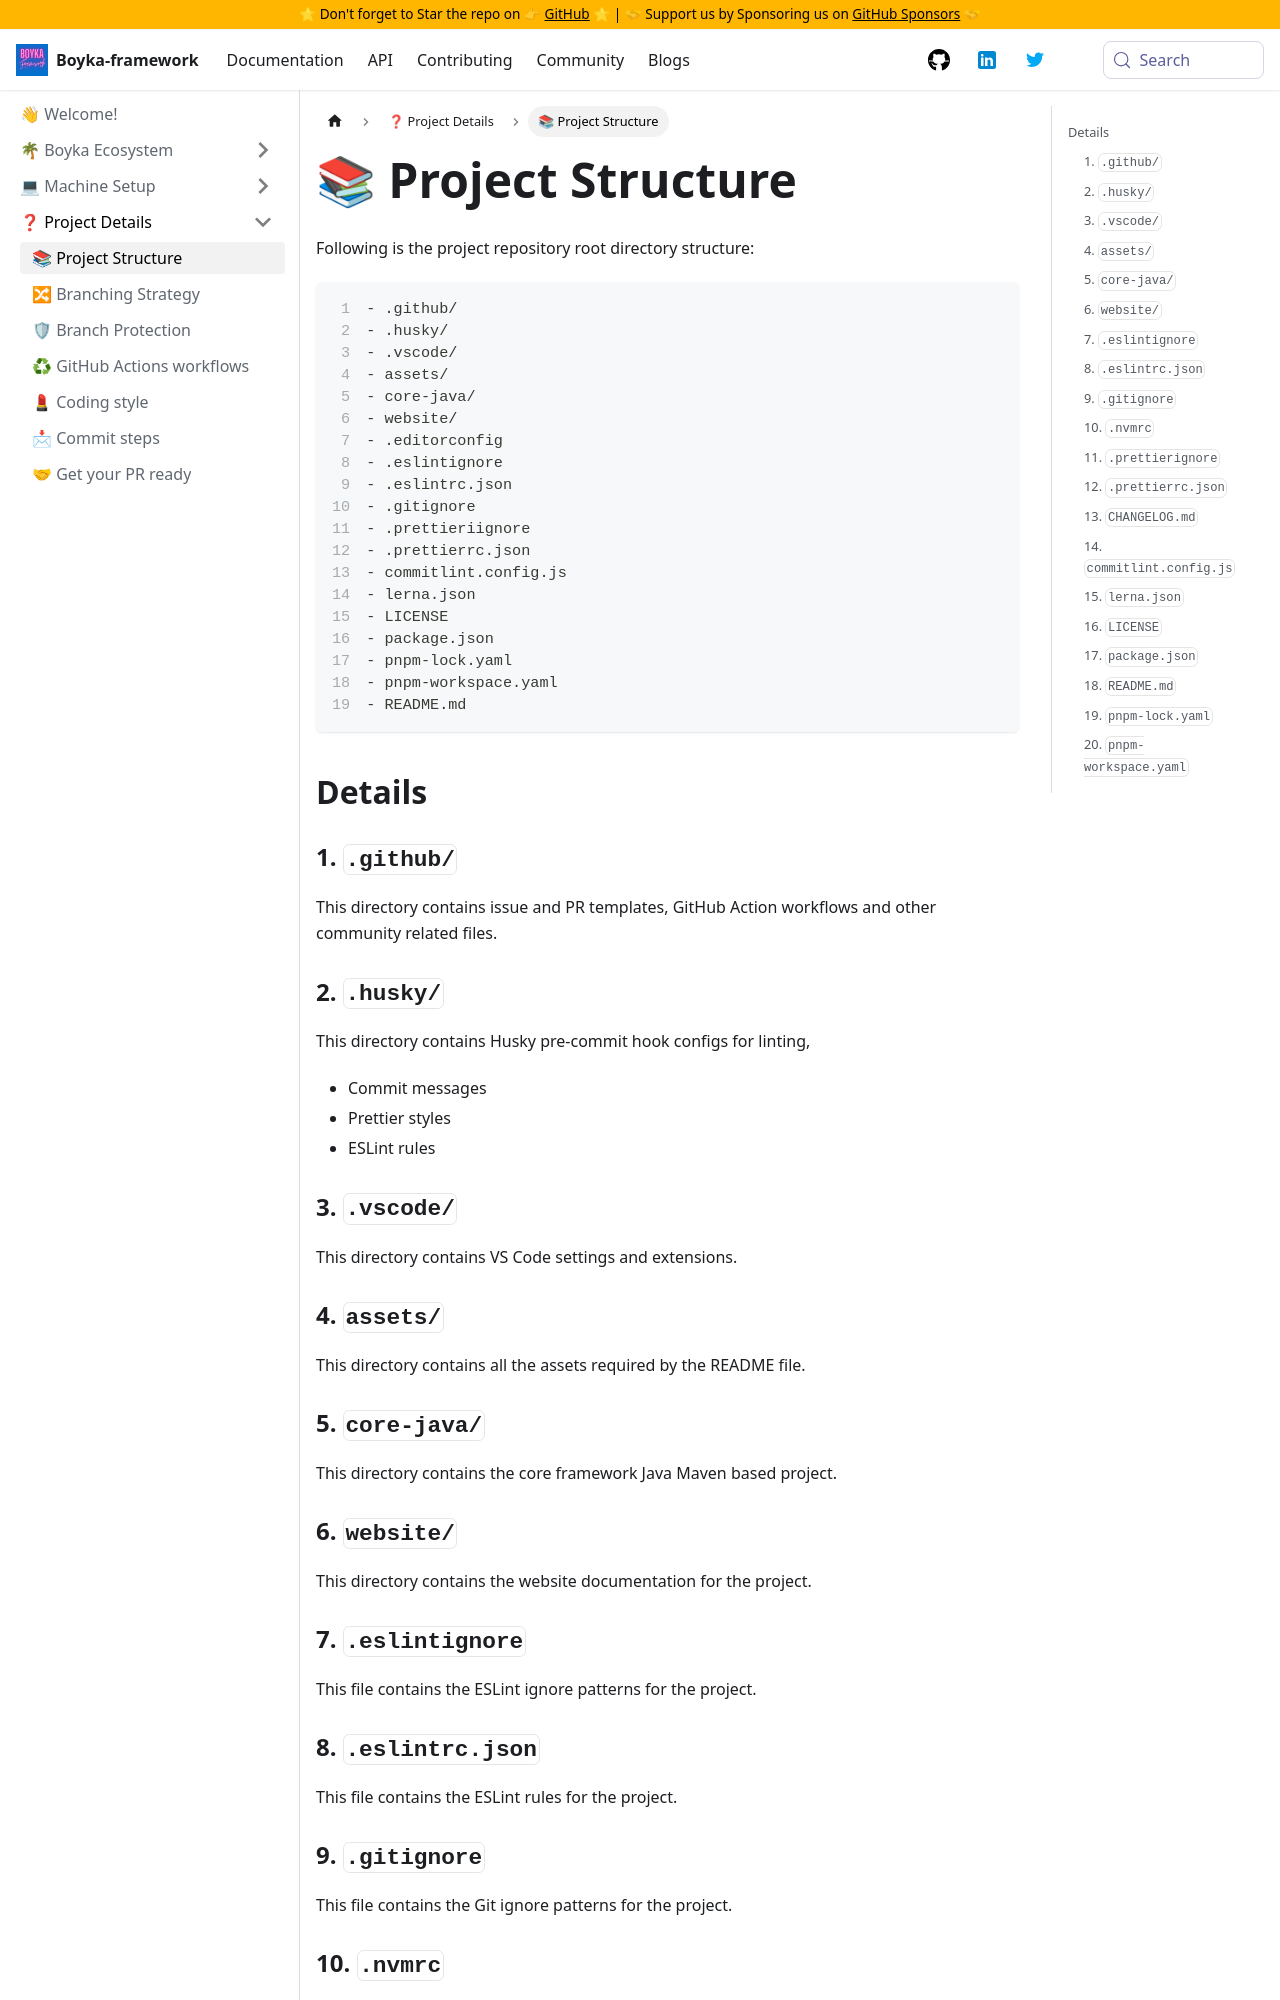

repository: BoykaFramework/boyka-framework · page: contributing/project-details/structure/index.html · generator: docusaurus

---
title: 📚 Project Structure
sidebar_position: 1
---

Following is the project repository root directory structure:

```shell showLineNumbers
- .github/
- .husky/
- .vscode/
- assets/
- core-java/
- website/
- .editorconfig
- .eslintignore
- .eslintrc.json
- .gitignore
- .prettieriignore
- .prettierrc.json
- commitlint.config.js
- lerna.json
- LICENSE
- package.json
- pnpm-lock.yaml
- pnpm-workspace.yaml
- README.md
```

## Details

### 1. `.github/`

This directory contains issue and PR templates, GitHub Action workflows and other community related files.

### 2. `.husky/`

This directory contains Husky pre-commit hook configs for linting,

- Commit messages
- Prettier styles
- ESLint rules

### 3. `.vscode/`

This directory contains VS Code settings and extensions.

### 4. `assets/`

This directory contains all the assets required by the README file.

### 5. `core-java/`

This directory contains the core framework Java Maven based project.

### 6. `website/`

This directory contains the website documentation for the project.

### 7. `.eslintignore`

This file contains the ESLint ignore patterns for the project.
